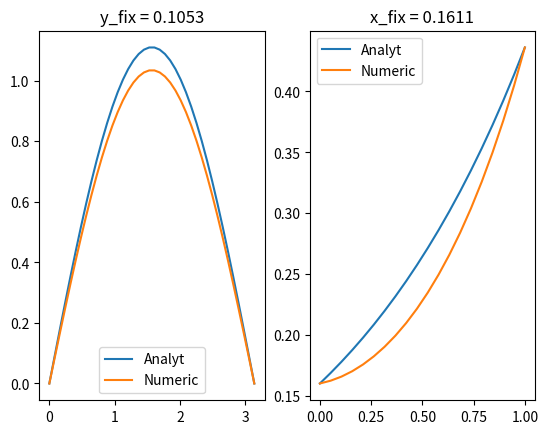
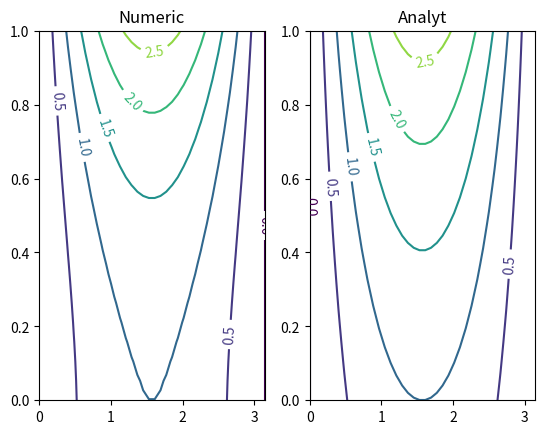

Write Python code to recreate these figures, in order.
import numpy as np
import matplotlib.pyplot as plt
from numpy.linalg import norm
from pprint import pprint

class Elliptic:
    def __init__(self):
        # set params
        self.x_right = np.pi #1
        self.y_right = 1 #np.pi / 2
        self.eps = 0.00001
        self.hx = 40
        self.hy = 20
        self.relax = 1.2
        self.x_fix = 2
        self.y_fix = 2
        self.method = 2

        method_funcs = [self.solve_libman,
                        self.solve_seidel,
                        self.solve_relax]

        self.x = np.linspace(0, self.x_right,
                             self.hx, endpoint=True)
        self.y = np.linspace(0, self.y_right,
                             self.hy, endpoint=True)
        start_matrix = self.create_start_matrix()

        res = self.solver(start_matrix.copy(), method_funcs[self.method])
        analyt = self.solve_analyt()

        print(norm(res - analyt, np.inf))

        # plot
        self.plot_projection(res, analyt)
        self.plot_contour(res, analyt)

        # debug
        # pprint(res.round(5))
        # pprint(m.round(5))

    def solve_analyt(self):
        tmp_x, tmp_y = np.meshgrid(self.x, self.y)
        return self.analyt(tmp_x, tmp_y)

    def plot_contour(self, res, analyt):
        tmp_x, tmp_y = np.meshgrid(self.x, self.y)
        _, ax = plt.subplots(1, 2)
        cntr = ax[0].contour(tmp_x, tmp_y, res, levels=5)
        ax[0].clabel(cntr, inline=1, fontsize=10)
        ax[0].set_title('Numeric')
        cntr = ax[1].contour(tmp_x, tmp_y, analyt, levels=5)
        ax[1].clabel(cntr, inline=1, fontsize=10)
        ax[1].set_title('Analyt')
        plt.show()

    def plot_projection(self, res, analyt):
        _, ax = plt.subplots(1, 2)
        ax[0].plot(self.x, analyt[self.y_fix, :], label='Analyt')
        ax[0].plot(self.x, res[self.y_fix, :], label='Numeric')
        ax[0].set_title(f'y_fix = {self.y[self.y_fix].round(4)}')
        ax[1].plot(self.y, analyt[:, self.x_fix], label='Analyt')
        ax[1].plot(self.y, res[:, self.x_fix], label='Numeric')
        ax[1].set_title(f'x_fix = {self.x[self.x_fix].round(4)}')
        ax[0].legend()
        ax[1].legend()
        plt.show()

    def create_start_matrix(self):
        # var 3
        # l_edge = self.phi2(self.y) # np.e * np.cos(self.y)
        # r_edge = self.phi1(self.y) # np.cos(self.y)
        # len_x = len(self.x)
        # matrix = np.array([np.linspace(i, j, len_x)
        #                    for i, j in zip(l_edge, r_edge)])
        # var 4
        down_edge = self.phi3(self.x)
        up_edge = self.phi4(self.x)
        len_y = len(self.y)
        matrix = np.array([np.linspace(i, j, len_y)
                           for i, j in zip(up_edge, down_edge)])
        return np.rot90(matrix)

    def solver(self, cur_matrix, method_func):
        len_x = len(self.x)
        len_y = len(self.y)
        k_iter = 0
        while True:
            prev_matrix = cur_matrix.copy()
            for i in range(1, len_y-1):
                for j in range(1, len_x-1):
                    cur_matrix[i, j] = method_func(prev_matrix, cur_matrix, i, j)
            # cur_matrix[0, :] = cur_matrix[1, :] - self.phi3(self.x) * self.hy
            # cur_matrix[-1, :] = cur_matrix[-2, :] + self.phi4(self.x) * self.hy
            error = norm(cur_matrix - prev_matrix, np.inf)
            k_iter += 1
            if not k_iter % 100:
                print('100 steps')
            if error <= self.eps:
                print('Error:', error, 'Iter:', k_iter)
                return cur_matrix[:, ::-1]

    @staticmethod
    def solve_libman(prev_matrix, cur_matrix, i, j):
        return (prev_matrix[i+1, j] + prev_matrix[i-1, j] + prev_matrix[i, j-1]
                + prev_matrix[i, j+1]) / 4

    @staticmethod
    def solve_seidel(prev_matrix, cur_matrix, i, j):
        return (prev_matrix[i+1, j] + cur_matrix[i-1, j] + cur_matrix[i, j-1] 
                + prev_matrix[i, j+1]) / 4

    def solve_relax(self, prev_matrix, cur_matrix, i, j):
        return (cur_matrix[i-1, j] + cur_matrix[i, j-1] + prev_matrix[i+1, j]
                + prev_matrix[i, j+1] - 4 * (1 - 1/self.relax)
                * prev_matrix[i, j]) * self.relax/4

    @staticmethod
    def analyt(x, y):
        # return np.exp(x) * np.cos(y)
        return np.sin(x) * np.exp(y)

    @staticmethod
    def phi1(y):
        # return np.cos(y)
        return np.exp(y)

    @staticmethod
    def phi2(y):
        # return np.e * np.cos(y)
        return -np.exp(y)

    @staticmethod
    def phi3(x):
        # return 0
        return np.sin(x)

    @staticmethod
    def phi4(x):
        # return -np.exp(x)
        return np.e * np.sin(x)

def main():
    Elliptic()


if __name__ == "__main__":
    main()
